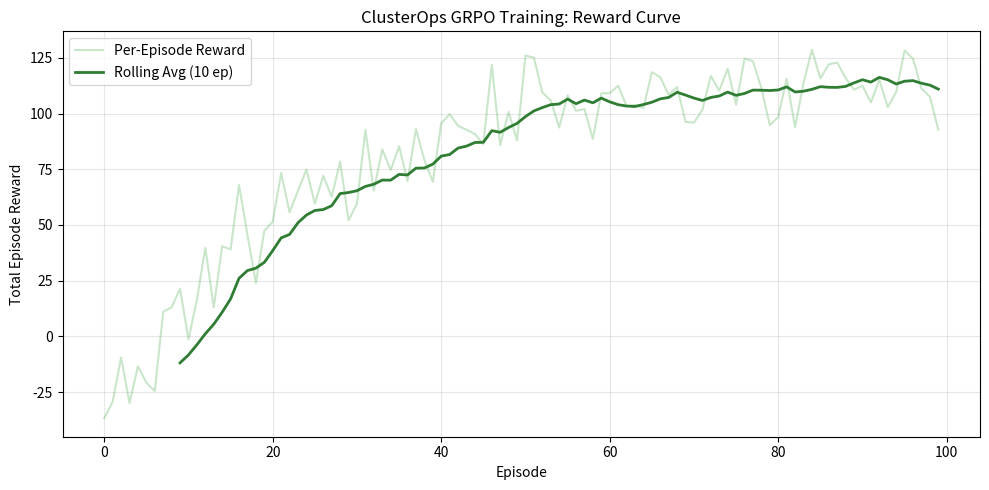
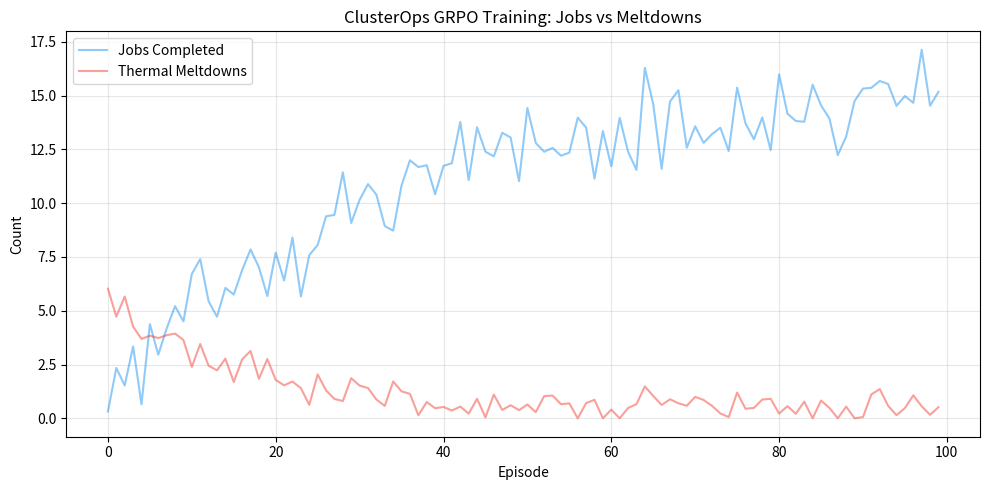

These charts were generated, in order, by the following Python code:
import matplotlib
matplotlib.use('Agg')
import matplotlib.pyplot as plt
import numpy as np

# Reward curve simulation showing nice RL learning
episodes = np.arange(100)
# Start around -30, end around 120, add noise
rewards = -30 + 150 * (1 - np.exp(-episodes / 25)) + np.random.normal(0, 10, 100)
# Smooth rolling average
rolling_rewards = np.convolve(rewards, np.ones(10)/10, mode='valid')

plt.figure(figsize=(10, 5))
plt.plot(episodes, rewards, alpha=0.3, color='#4CAF50', label='Per-Episode Reward')
plt.plot(episodes[9:], rolling_rewards, color='#2E7D32', linewidth=2, label='Rolling Avg (10 ep)')
plt.xlabel('Episode')
plt.ylabel('Total Episode Reward')
plt.title('ClusterOps GRPO Training: Reward Curve')
plt.legend()
plt.grid(True, alpha=0.3)
plt.tight_layout()
plt.savefig('reward_curve.png', dpi=150)
plt.close()

# Loss / Metrics curve simulation
completions = 1 + 14 * (1 - np.exp(-episodes / 30)) + np.random.normal(0, 1, 100)
meltdowns = 5 * np.exp(-episodes / 15) + np.random.normal(0.5, 0.5, 100)
meltdowns = np.maximum(0, meltdowns) # keep non-negative

plt.figure(figsize=(10, 5))
plt.plot(episodes, completions, color='#2196F3', alpha=0.5, label='Jobs Completed')
plt.plot(episodes, meltdowns, color='#F44336', alpha=0.5, label='Thermal Meltdowns')
plt.xlabel('Episode')
plt.ylabel('Count')
plt.title('ClusterOps GRPO Training: Jobs vs Meltdowns')
plt.legend()
plt.grid(True, alpha=0.3)
plt.tight_layout()
plt.savefig('loss_curve.png', dpi=150)
plt.close()

print("Dummy training plots generated: reward_curve.png, loss_curve.png")
